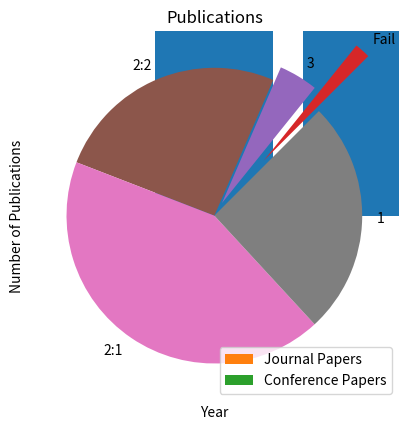

This figure's Python source:
# Import matplotlib
import matplotlib.pyplot as plt

# Set up the categories
x = ["Maths", "Physics", "Biology", "Chemistry", "Medicine", "Computing"]
# Set up the values
y = [10, 20, 32, 15, 27, 18]

# Set up the label for x-axis
plt.xlabel("Subject")
# Set up the label for the y-axis
plt.ylabel("Number of Students")
# Set up the title of the chart
plt.title("Favourite Subject")

# Plot the bar chart
plt.bar(x, y)

# Import matplotlib
import matplotlib.pyplot as plt

# Set up the data
years = ["2017", "2018", "2019", "2020"]
journal = [2, 3, 1, 5]
conference = [3, 0, 4, 1]

# Set up the labels and the titles
plt.ylabel("Number of Publications")
plt.xlabel("Year")
plt.title("Publications")

# Create a bar plot for each of the data series
# The "label" argument adds a label to the series to be used in the key
plt.bar(years, journal, label = "Journal Papers")
# When adding the second data set, the "bottom" argument causes the bars to be stacked on top of the first bars
plt.bar(years, conference, label = "Conference Papers", bottom = journal)

# The legend command places a legend on the figure
# Because the legend uses the labels set up in the plt.bar commands, it must appear after these commands
plt.legend()

# Import matplotlib
import matplotlib.pyplot as plt

# Create the data
test_scores = [65, 70, 59, 50, 75, 66, 64, 30, 63, 90, 61, 60, 68, 45, 72, 57, 54, 81, 83, 42]

# Create the histogram
plt.hist(test_scores)

# Import matplotlib
import matplotlib.pyplot as plt

# Define the data
classifications = ["Fail", "3", "2:2", "2:1", "1"]
students = [2, 5, 30, 50, 30]

# Plot the pie chart
# The first argument sets the values relating to each slice
# labels sets the name of each slice
# explode causes slices to be "exploded" from the centre
# startangle rotates the angle of the first slice of the pie chart
plt.pie(students, labels = classifications, explode = [0.5, 0.1, 0, 0, 0], startangle = 45)

# The heights
male = [1.7, 1.8, 1.75, 1.6, 1.82, 1.78, 1.84, 1.9, 1.79, 1.59, 1.72, 1.68, 1.63, 1.64, 1.75, 1.66, 1.8, 1.71, 1.55, 1.85]
female = [1.5, 1.7, 1.6, 1.55, 1.67, 1.57, 1.62, 1.59, 1.45, 1.57, 1.79, 1.75, 1.64, 1.69, 1.62, 1.52, 1.74, 1.66, 1.67, 1.59]

